18-way image classification set "picture" from GitHub (hk-railway/picturebook); label vocabulary: JR bus, JR ETC, JR EXP DC, JR EXP EC, JR ferry, JR local&etc PC, JR local diesel car, JR LOCAL EC1, JR LOCAL EC2, JR local hybrid car, JR LOCO, JR maglev, JR shinkansen, JR super express diesel car, JR super express electric car, JR superexp ec(jnr1), JR superexp ec(jnr2), JR super express passenger car.

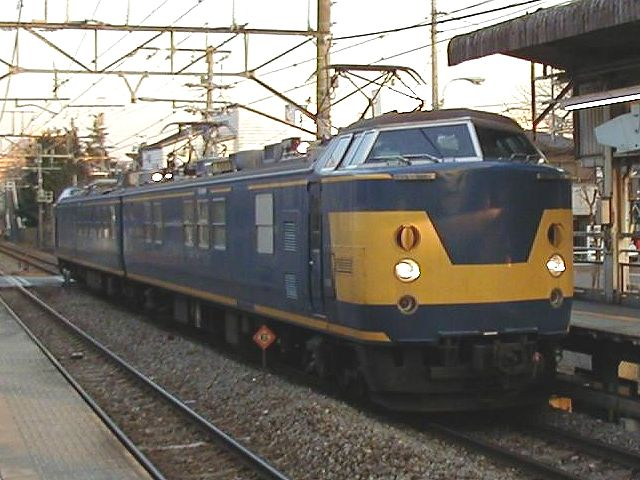
Label: JR ETC

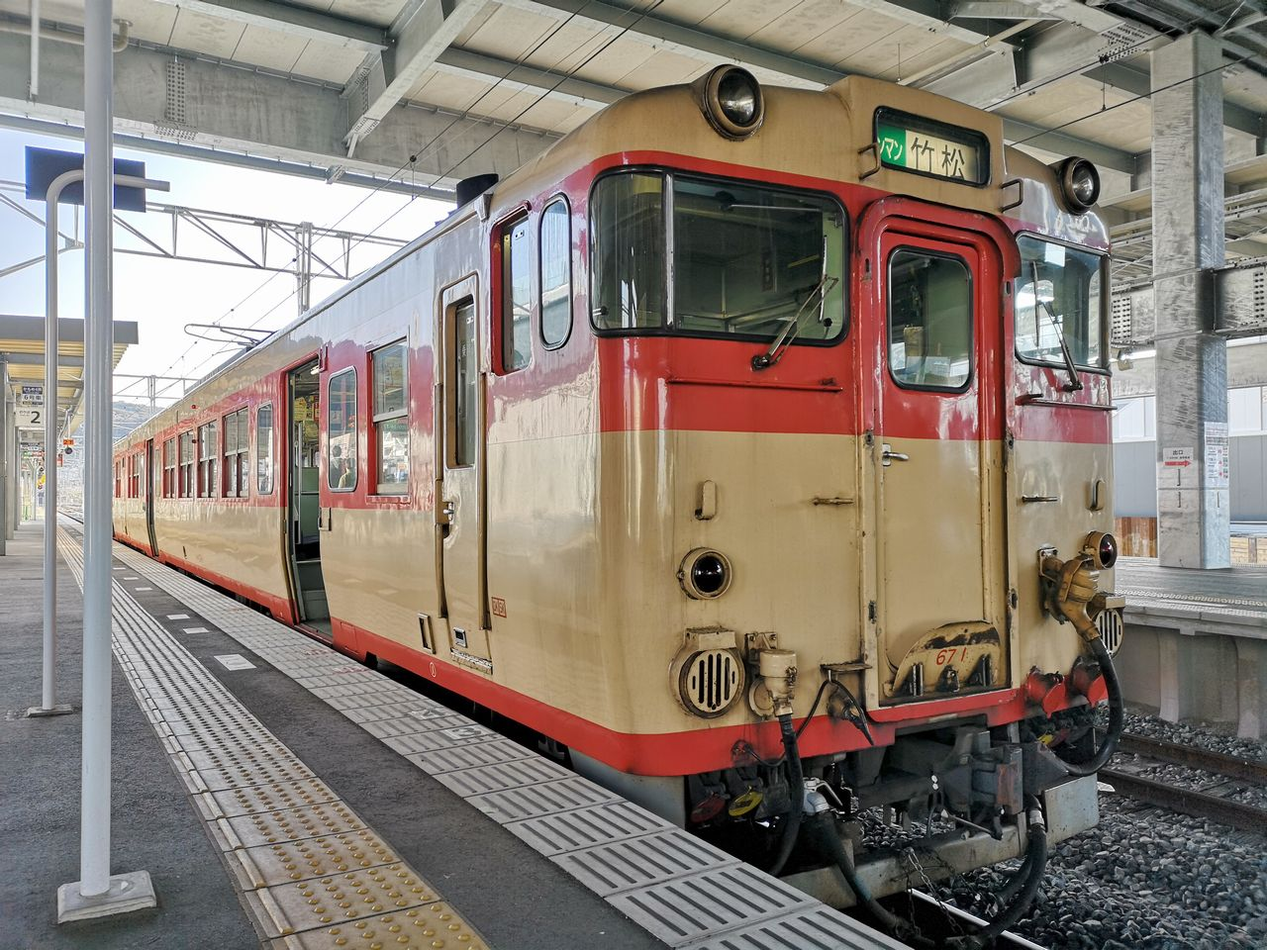
Label: JR local diesel car

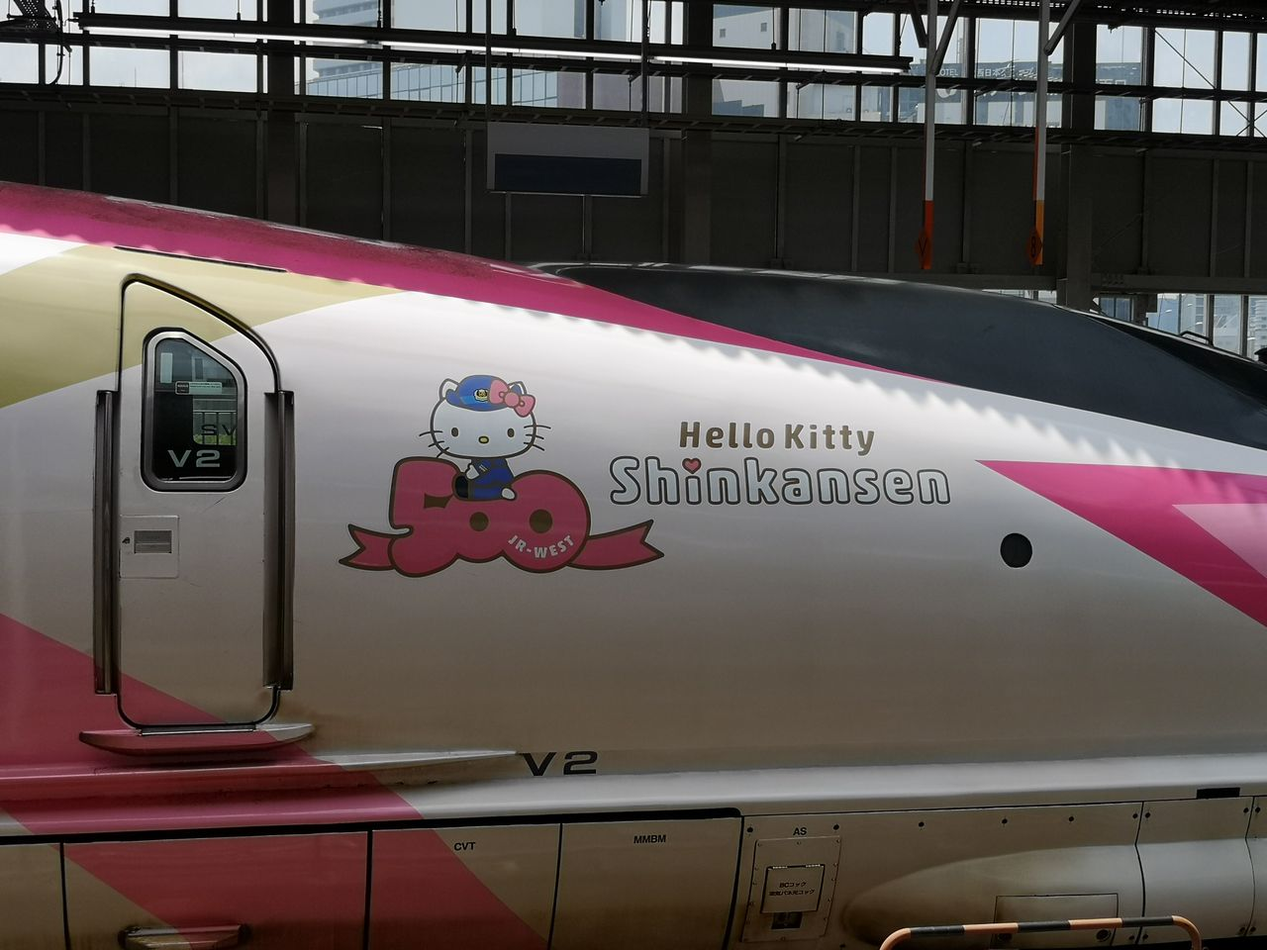
Label: JR shinkansen

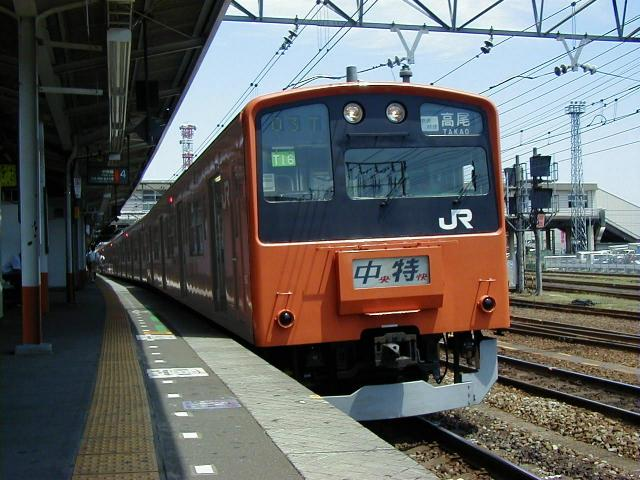
Label: JR LOCAL EC2

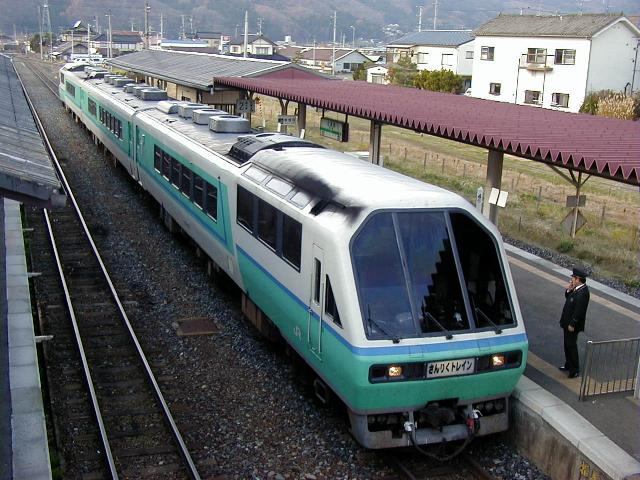
Label: JR EXP DC

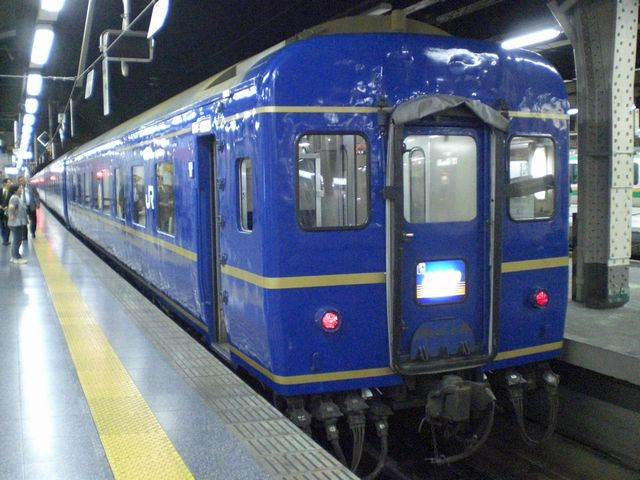
Label: JR super express passenger car
